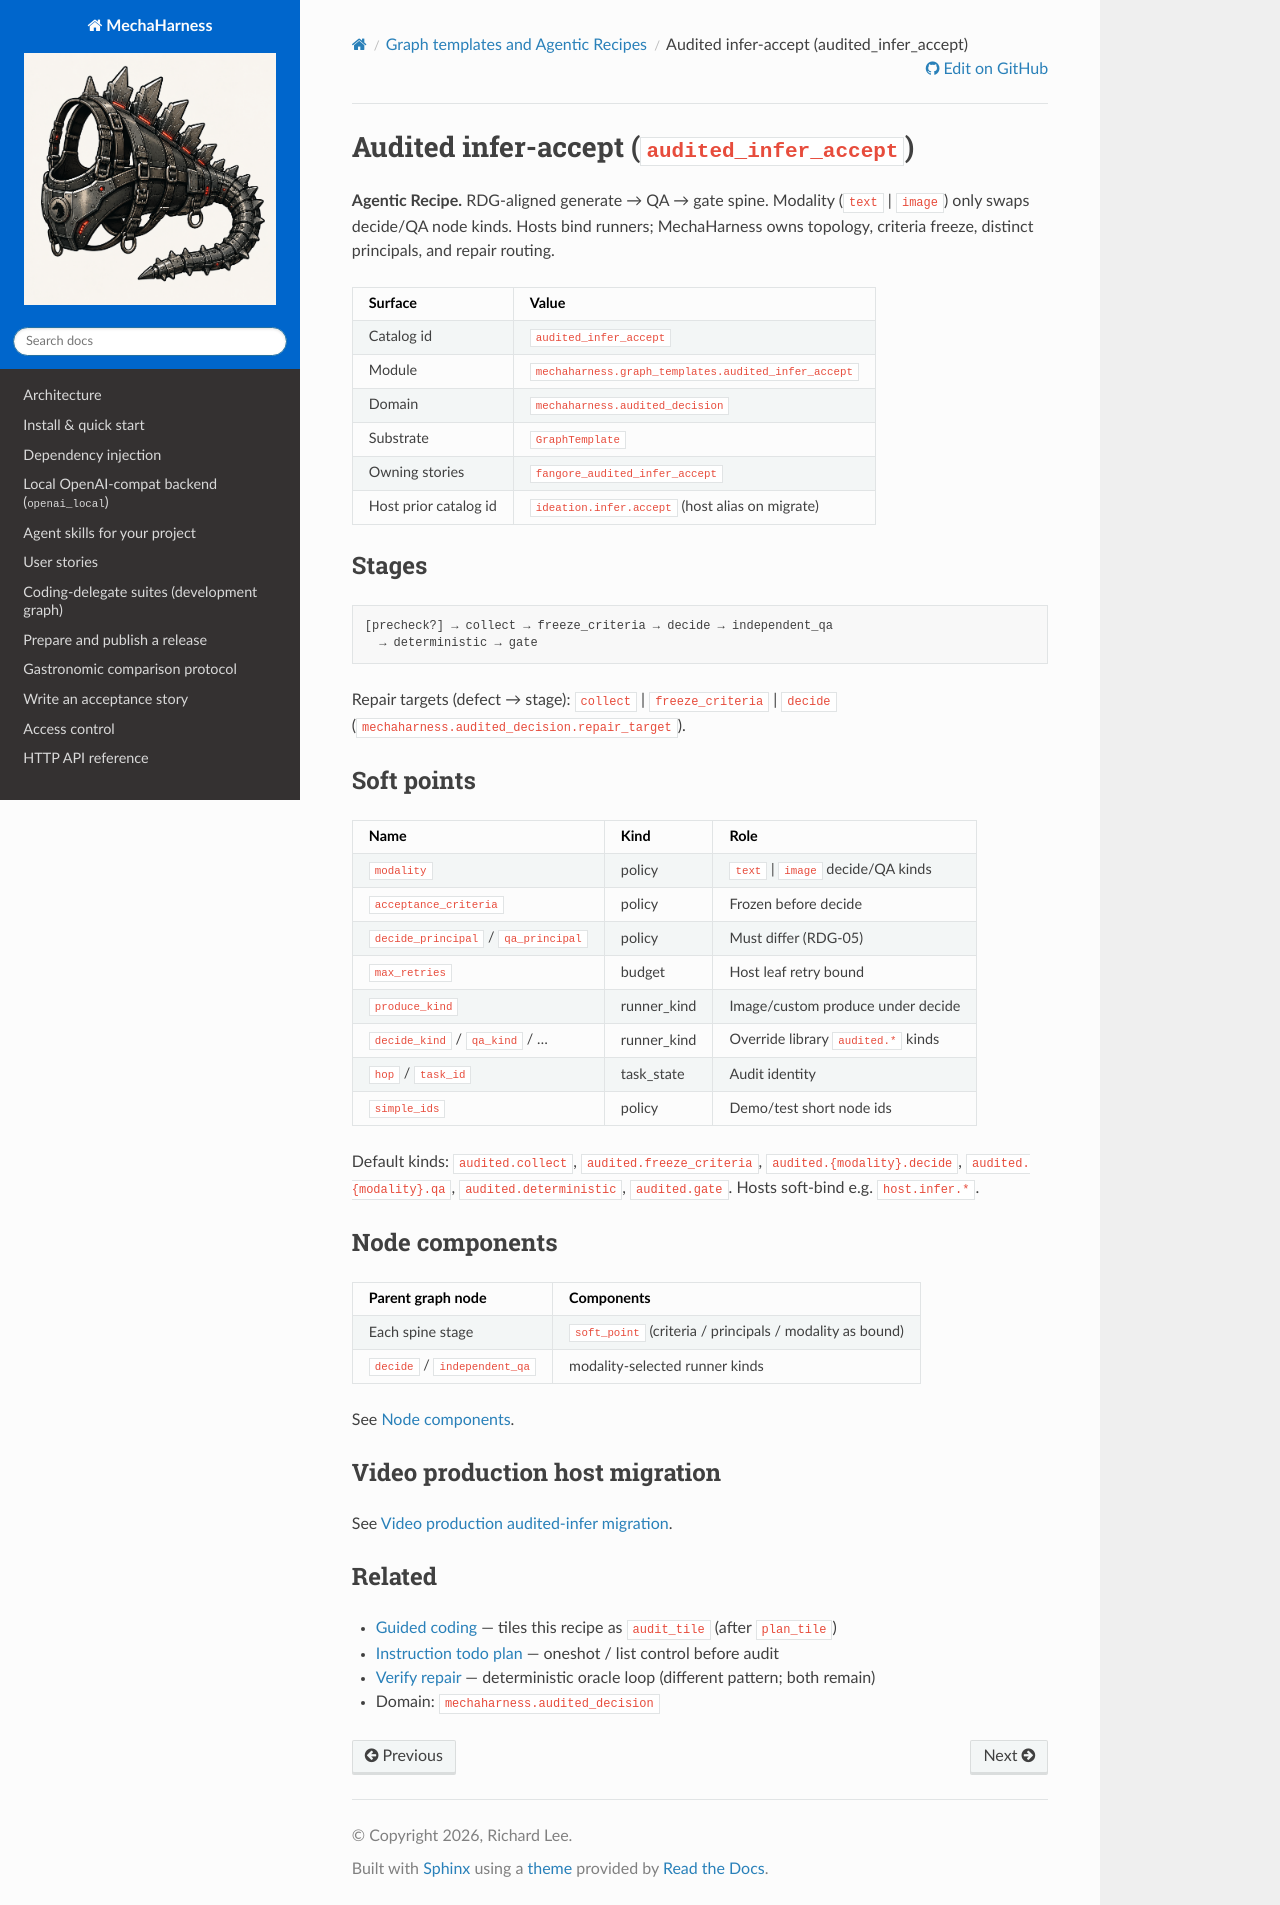

repository: rl337/mechaharness · page: reference/graph-templates/audited-infer-accept.html · generator: sphinx

# Audited infer-accept (`audited_infer_accept`)

**Agentic Recipe.** RDG-aligned generate → QA → gate spine. Modality
(`text` | `image`) only swaps decide/QA node kinds. Hosts bind runners;
MechaHarness owns topology, criteria freeze, distinct principals, and repair
routing.

| Surface | Value |
|---------|-------|
| Catalog id | `audited_infer_accept` |
| Module | `mechaharness.graph_templates.audited_infer_accept` |
| Domain | `mechaharness.audited_decision` |
| Substrate | `GraphTemplate` |
| Owning stories | `fangore_audited_infer_accept` |
| Host prior catalog id | `ideation.infer.accept` (host alias on migrate) |

## Stages

```text
[precheck?] → collect → freeze_criteria → decide → independent_qa
  → deterministic → gate
```

Repair targets (defect → stage): `collect` | `freeze_criteria` | `decide`
(`mechaharness.audited_decision.repair_target`).

## Soft points

| Name | Kind | Role |
|------|------|------|
| `modality` | policy | `text` \| `image` decide/QA kinds |
| `acceptance_criteria` | policy | Frozen before decide |
| `decide_principal` / `qa_principal` | policy | Must differ (RDG-05) |
| `max_retries` | budget | Host leaf retry bound |
| `produce_kind` | runner_kind | Image/custom produce under decide |
| `decide_kind` / `qa_kind` / … | runner_kind | Override library `audited.*` kinds |
| `hop` / `task_id` | task_state | Audit identity |
| `simple_ids` | policy | Demo/test short node ids |

Default kinds: `audited.collect`, `audited.freeze_criteria`,
`audited.{modality}.decide`, `audited.{modality}.qa`, `audited.deterministic`,
`audited.gate`. Hosts soft-bind e.g. `host.infer.*`.

## Node components

| Parent graph node | Components |
|-------------------|------------|
| Each spine stage | `soft_point` (criteria / principals / modality as bound) |
| `decide` / `independent_qa` | modality-selected runner kinds |

See [Node components](../node-components.md).

## Video production host migration

See [Video production audited-infer migration](../../inspiration/video-production-audited-infer-migration.md).

## Related

- [Guided coding](./guided-coding.md) — tiles this recipe as `audit_tile` (after `plan_tile`)
- [Instruction todo plan](./instruction-todo-plan.md) — oneshot / list control before audit
- [Verify repair](./verify-repair.md) — deterministic oracle loop (different pattern; both remain)
- Domain: `mechaharness.audited_decision`
